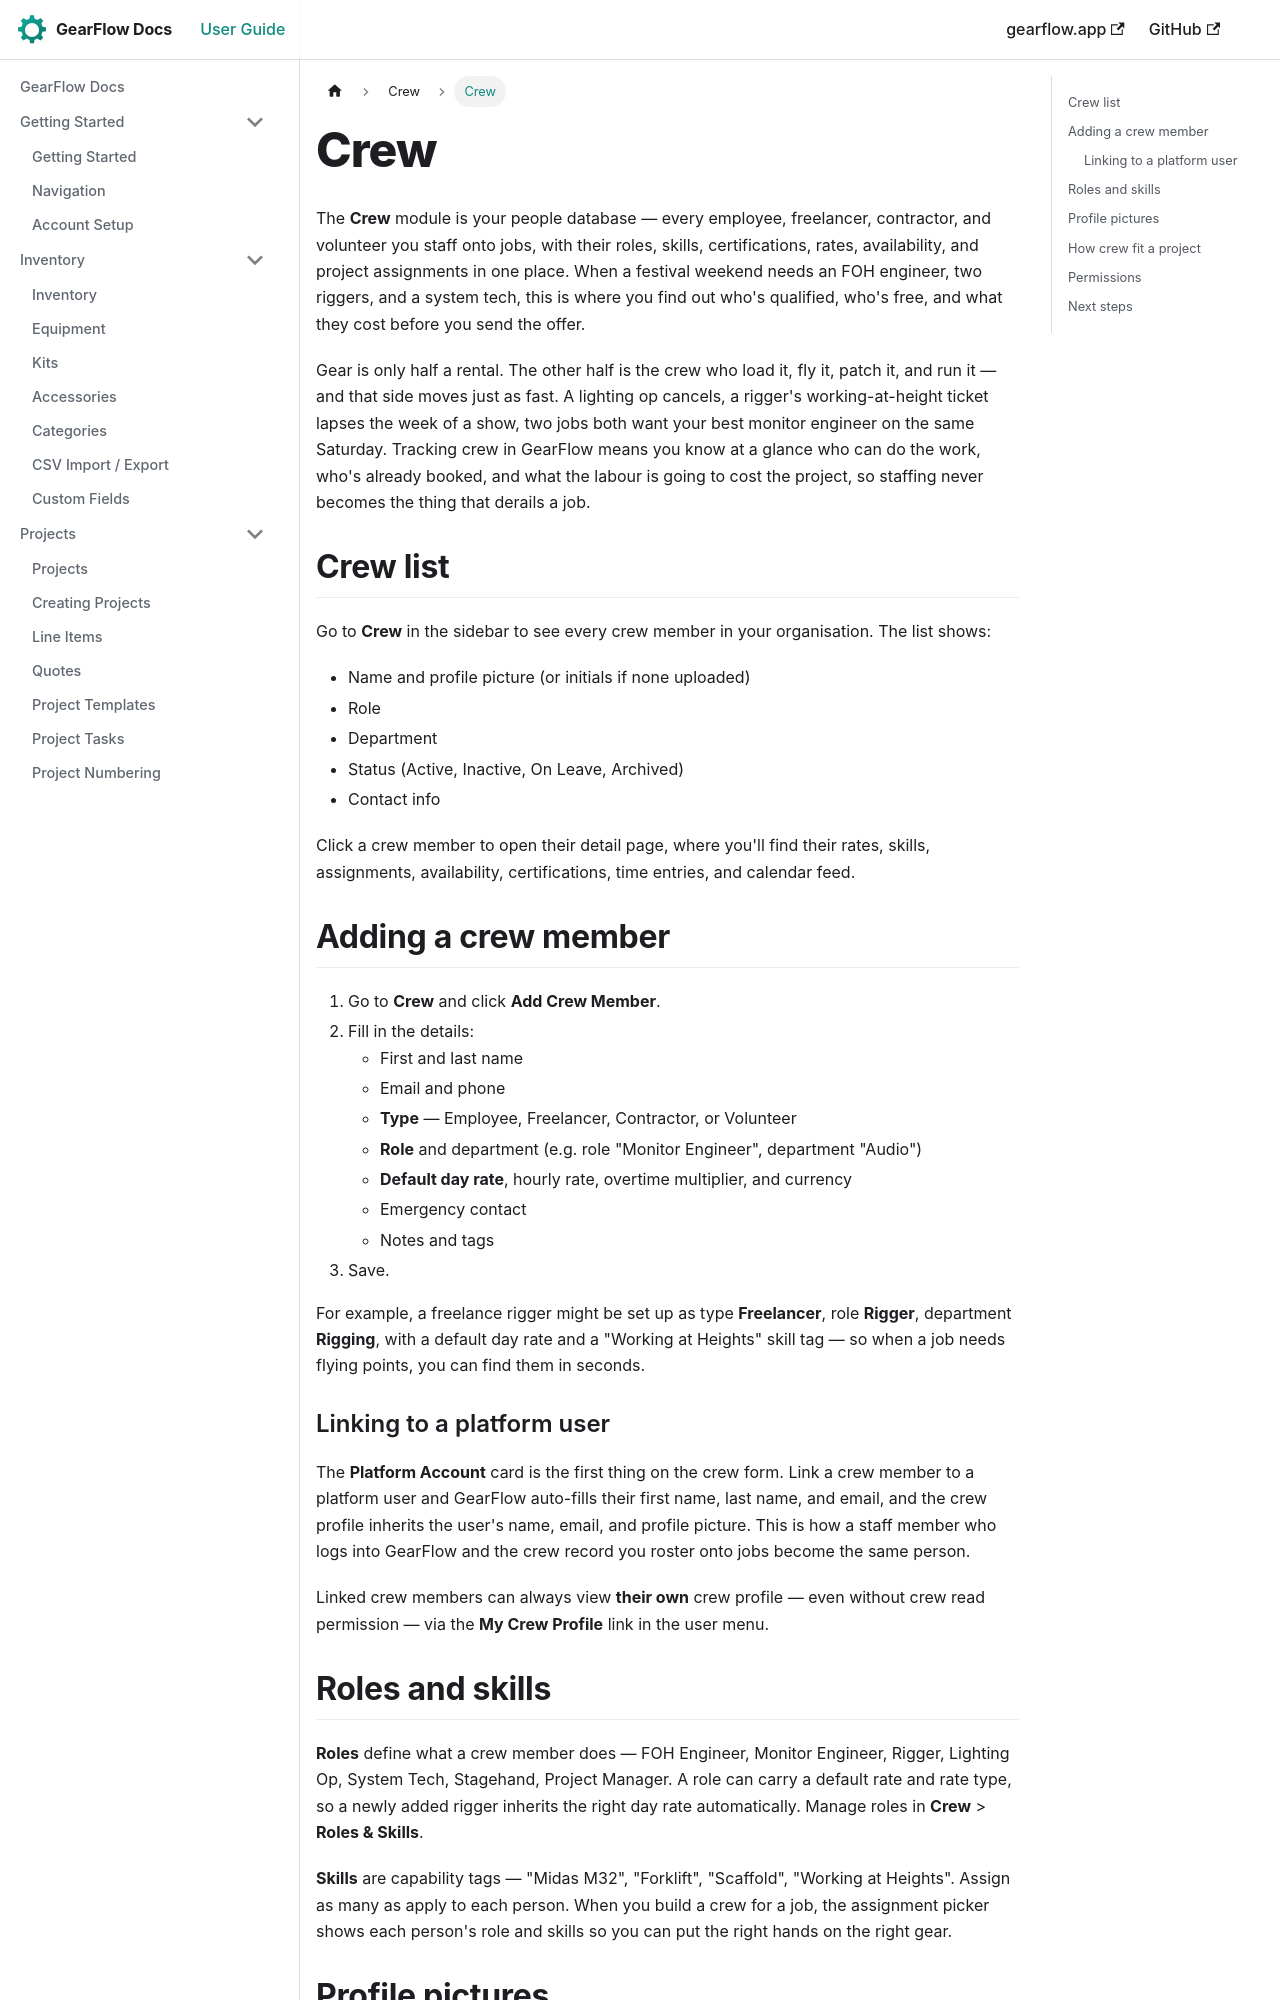

repository: TwoToned/gearflow-docs · page: docs/crew/overview.html · generator: docusaurus

---
sidebar_position: 0
---

# Crew

The **Crew** module is your people database — every employee, freelancer, contractor, and volunteer you staff onto jobs, with their roles, skills, certifications, rates, availability, and project assignments in one place. When a festival weekend needs an FOH engineer, two riggers, and a system tech, this is where you find out who's qualified, who's free, and what they cost before you send the offer.

Gear is only half a rental. The other half is the crew who load it, fly it, patch it, and run it — and that side moves just as fast. A lighting op cancels, a rigger's working-at-height ticket lapses the week of a show, two jobs both want your best monitor engineer on the same Saturday. Tracking crew in GearFlow means you know at a glance who can do the work, who's already booked, and what the labour is going to cost the project, so staffing never becomes the thing that derails a job.

## Crew list

Go to **Crew** in the sidebar to see every crew member in your organisation. The list shows:

- Name and profile picture (or initials if none uploaded)
- Role
- Department
- Status (Active, Inactive, On Leave, Archived)
- Contact info

Click a crew member to open their detail page, where you'll find their rates, skills, assignments, availability, certifications, time entries, and calendar feed.

## Adding a crew member

1. Go to **Crew** and click **Add Crew Member**.
2. Fill in the details:
   - First and last name
   - Email and phone
   - **Type** — Employee, Freelancer, Contractor, or Volunteer
   - **Role** and department (e.g. role "Monitor Engineer", department "Audio")
   - **Default day rate**, hourly rate, overtime multiplier, and currency
   - Emergency contact
   - Notes and tags
3. Save.

For example, a freelance rigger might be set up as type **Freelancer**, role **Rigger**, department **Rigging**, with a default day rate and a "Working at Heights" skill tag — so when a job needs flying points, you can find them in seconds.

### Linking to a platform user

The **Platform Account** card is the first thing on the crew form. Link a crew member to a platform user and GearFlow auto-fills their first name, last name, and email, and the crew profile inherits the user's name, email, and profile picture. This is how a staff member who logs into GearFlow and the crew record you roster onto jobs become the same person.

Linked crew members can always view **their own** crew profile — even without crew read permission — via the **My Crew Profile** link in the user menu.
